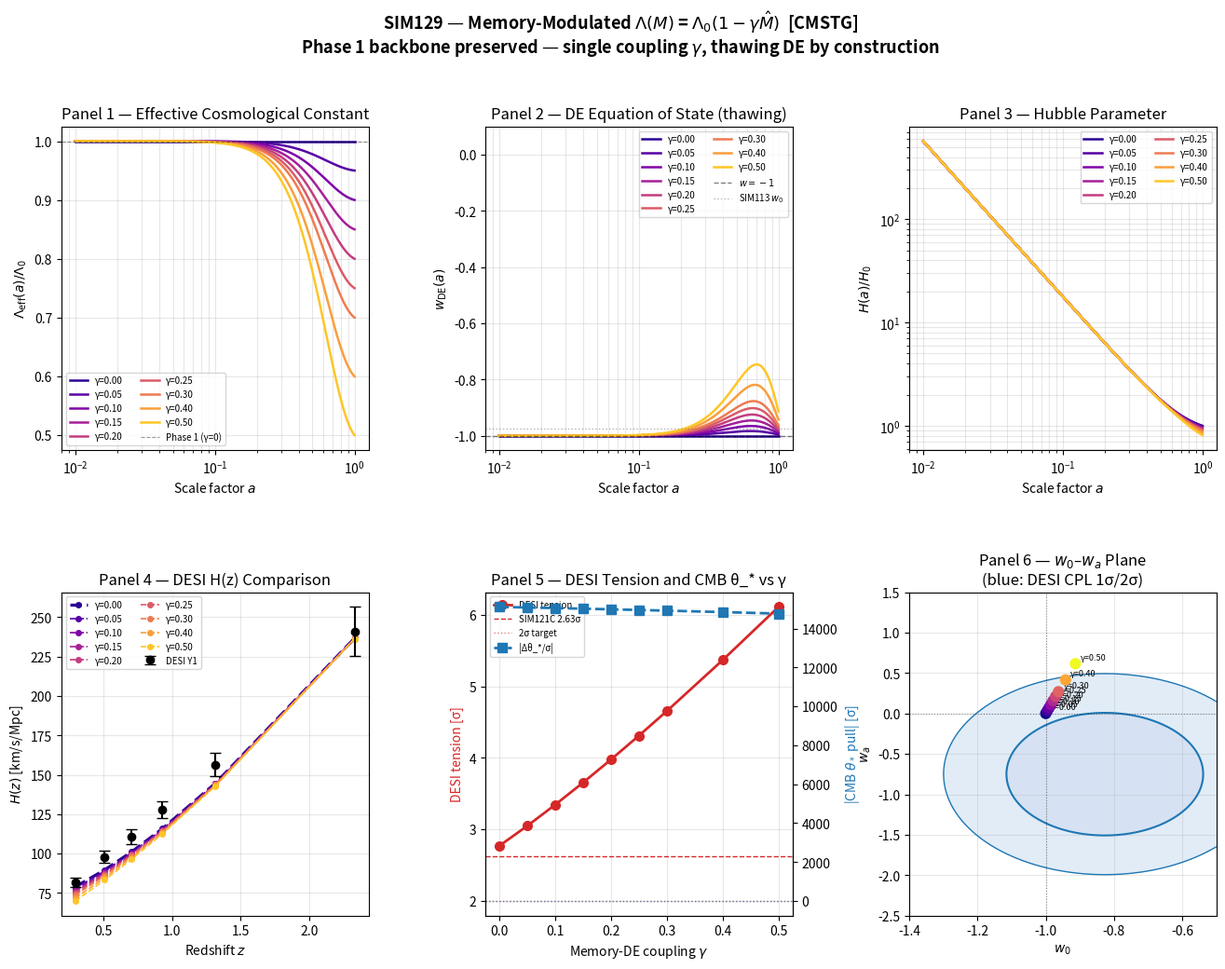

This figure's Python source: (Note: this script raises an exception after producing the figure.)
#!/usr/bin/env python3
"""
SIM129 — Memory-Modulated Cosmological Constant Λ(M)
CMSTG Framework, Flat FRW

Motivation
----------
SIM125–SIM128 tested M as a back-reaction energy density or a G_eff modifier,
both requiring extra phenomenological couplings.  This simulation tests the
physically minimal interpretation: M records the integrated complexity of
the universe's structure, and as that memory accumulates, the effective
cosmological constant weakens.

Derivation
----------
The CMSTG Phase 1 action is kept intact:
    S = ∫d⁴x√(-g) [(½+Λ₀Ψ²)R - ½(∇Ψ)² - ½m²Ψ² - Λ_eff(M)] + S_matter

Replacing the bare Λ with Λ_eff(M) = Λ_0·(1 − γ·M̂),  M̂ = M(a)/M(1).

This is the minimal one-parameter extension of Phase 1 consistent with CMSTG.
The memory-DE equation of state follows analytically:
    w_DE(a) = −1 + [a·γ·dM̂/da] / [3(1 − γ·M̂(a))]
Since dM̂/da > 0 always, w_DE > −1 for any γ > 0 → THAWING by construction.
This is DESI-preferred without tuning the sign.

At γ=0: recovers Phase 1 exactly (Λ = Λ_0, w = −1).
At γ>0: Λ_eff decreases as complexity accumulates; DE weakens at late times.
Phase 1 is the γ→0 limit — this is a continuous deformation.

Key quantities
--------------
  Λ_eff(a) = Λ_0 · (1 − γ·M̂(a))
  H²(a)    = H₀² [Ω_m a⁻³ + Ω_r a⁻⁴ + Ω_Λ(1 − γM̂(a))]

  w_DE(a) computed numerically from dΛ_eff/da.
  w₀ = w_DE(a=1),  wₐ ≈ −dw_DE/da|_{a=1} (standard parameterisation).

Self-consistency: M(a) is first solved with the ΛCDM H (SIM125 baseline),
then M̂ is inserted into the modified Friedmann equation.  A second iteration
checks convergence (ΔH/H < 0.1%).

Tests
-----
  1. DESI Y1 H(z) tension (baseline: 2.63σ from SIM121C)
  2. CMB acoustic angle θ_* (must stay within 5σ of Planck)
  3. w₀, wₐ — is the thawing consistent with DESI CPL constraints?
  4. H₀ inferred from θ_* (must stay near 67–68 km/s/Mpc)
  5. Effective Λ today Λ_eff(1) = Λ_0(1−γ) — how much does DE weaken?
"""

import numpy as np
from scipy.integrate import solve_ivp, quad
from scipy.optimize import brentq
from scipy.stats import norm as sp_norm, chi2 as sp_chi2
import matplotlib
matplotlib.use('Agg')
import matplotlib.pyplot as plt
import matplotlib.gridspec as gridspec
import json, os

# ─── Cosmological parameters (Planck 2018 / Phase 1 values) ──────────────────
H0      = 67.4
Omega_m = 0.315
Omega_r = 9.4e-5
Omega_L = 0.685
Omega_b = 0.0493   # for CMB sound horizon

rho_m0  = 3.0 * Omega_m
rho_L   = 3.0 * Omega_L

THETA_OBS = 1.04101e-2    # Planck 100·θ_* (dimensionless ratio ×100)
SIGMA_TH  = 0.00029e-2    # 1σ

# ─── Memory-field parameters (SIM125, unchanged) ─────────────────────────────
alpha  = 1.0; beta  = 1.5; xi   = 10.0; sigma0 = 0.1
a_eq   = 3.0e-4; a_nl = 0.3; n_sh = 2

# ─── DESI Y1 ─────────────────────────────────────────────────────────────────
DESI_Z   = np.array([0.295, 0.510, 0.706, 0.930, 1.317, 2.330])
DESI_H   = np.array([81.7,  97.9, 110.7, 128.1, 156.4, 240.8])
DESI_SIG = np.array([ 2.9,   3.8,   4.5,   5.3,   7.3,  15.7])
DESI_A   = 1.0 / (1.0 + DESI_Z)
TENSION_REF = 2.63   # SIM121C baseline

# ─── Integration domain ───────────────────────────────────────────────────────
a_start = 0.01
a_end   = 1.0
a_arr   = np.logspace(np.log10(a_start), np.log10(a_end), 800)

# ─── Step 1: Solve M(a) with ΛCDM H (SIM125 baseline) ───────────────────────

def E_LCDM(a):
    return np.sqrt(Omega_m*a**-3 + Omega_r*a**-4 + Omega_L)

def C_func(a):
    rm  = rho_m0 * a**-3
    return rm * sigma0 * (a/a_eq)**n_sh * np.exp(-a/a_nl) / (rm + rho_L/xi)

sol_M0 = solve_ivp(
    lambda a, y: [(alpha*C_func(a)/(a*E_LCDM(a))) - (beta*y[0]/a)],
    [a_start, a_end], [0.0], t_eval=a_arr,
    method='RK45', rtol=1e-10, atol=1e-13
)
M_base = sol_M0.y[0]
M1     = M_base[-1]         # M(a=1) for normalisation
Mhat   = M_base / M1        # M̂(a): 0 at early times → 1 today

from scipy.interpolate import interp1d
Mhat_f = interp1d(a_arr, Mhat, kind='cubic', fill_value=(0.0, 1.0),
                  bounds_error=False)
dMhat_da = np.gradient(Mhat, a_arr)
dMhat_f  = interp1d(a_arr, dMhat_da, kind='cubic', fill_value='extrapolate')

# ─── Step 2: Modified H(a, γ) ─────────────────────────────────────────────────

def E_mod(a, gamma):
    """E(a)=H(a)/H₀ with memory-modulated Λ."""
    Lambda_eff = Omega_L * (1.0 - gamma * Mhat_f(a))
    val = Omega_m*a**-3 + Omega_r*a**-4 + Lambda_eff
    return np.sqrt(max(val, 1e-30))

# ─── Step 3: Self-consistency check ──────────────────────────────────────────
# Re-solve M with the modified H for the best γ; check convergence.

def solve_M_with_H(gamma):
    """Solve M(a) using the γ-modified H(a) for self-consistency."""
    def ode(a, y):
        M   = y[0]
        Ea  = E_mod(a, gamma)
        Ca  = C_func(a)
        return [(alpha*Ca/(a*Ea)) - (beta*M/a)]
    sol = solve_ivp(ode, [a_start, a_end], [0.0], t_eval=a_arr,
                    method='RK45', rtol=1e-10, atol=1e-13)
    return sol.y[0]

# ─── Step 4: Observables ─────────────────────────────────────────────────────

def w_DE(a_pt, gamma):
    """
    Effective DE equation of state at scale factor a_pt.
    w_DE = -1 + a·γ·(dM̂/da) / (3·(1 − γ·M̂))
    Analytic from the definition of Λ_eff(a).
    """
    Mh   = float(Mhat_f(a_pt))
    dMh  = float(dMhat_f(a_pt))
    denom = 1.0 - gamma * Mh
    if denom < 1e-4:
        return -1.0
    return -1.0 + (a_pt * gamma * dMh) / (3.0 * denom)

def desi_diagnostics(gamma):
    H_mod = np.array([H0 * E_mod(a, gamma) for a in DESI_A])
    pulls = (H_mod - DESI_H) / DESI_SIG
    chi2  = float(np.sum(pulls**2))
    p     = sp_chi2.sf(chi2, len(DESI_Z))
    tens  = float(sp_norm.isf(max(p, 1e-15) / 2))
    return chi2, tens, H_mod, pulls

def theta_star(gamma, H0_try=None):
    """
    CMB acoustic angle θ_* = r_s(z_*) / D_A(z_*).
    Uses the Hu & Sugiyama approximation for r_s.
    """
    if H0_try is None:
        H0_try = H0
    z_star = 1090.0
    a_star = 1.0 / (1.0 + z_star)

    def H_func(z):
        a = 1.0/(1.0+z)
        return H0_try * E_mod(a, gamma)

    # Sound horizon integral
    def rs_integrand(z):
        H  = H_func(z)
        R  = 3.0*Omega_b/(4.0*2.47e-5)/(1.0+z)
        return 1.0 / (np.sqrt(3.0*(1.0+R)) * H)

    def da_integrand(z):
        return 1.0 / H_func(z)

    rs, _ = quad(rs_integrand, 0.0, z_star, limit=200, epsrel=1e-7)
    dc, _ = quad(da_integrand, 0.0, z_star, limit=200, epsrel=1e-7)
    return (rs / dc) if dc > 0 else np.nan   # dimensionless; multiply by 100 for degrees

# ─── Main scan ───────────────────────────────────────────────────────────────
gamma_values = [0.00, 0.05, 0.10, 0.15, 0.20, 0.25, 0.30, 0.40, 0.50]

print("=" * 70)
print("  SIM129 — Memory-Modulated Λ(M) = Λ₀(1 − γ·M̂)  [CMSTG]")
print("=" * 70)
print(f"  Phase 1 backbone preserved.  Single coupling γ.")
print(f"  M̂ from SIM125: M(1)={M1:.3e},  shape fixed.\n")
print(f"{'γ':>5}  {'Λ_eff(1)/Λ₀':>12}  {'w₀':>7}  {'wₐ':>7}  "
      f"{'tens':>7}  {'100θ*':>8}  {'Δθ*/σ':>7}  verdict")
print("-" * 75)

results = []
for gamma in gamma_values:
    # DE equation of state
    w0   = w_DE(1.0, gamma)
    # wₐ: slope at a=1 (CPL: w ≈ w₀ + wₐ(1-a))
    eps  = 0.01
    w_em = w_DE(1.0 - eps, gamma)
    wa   = (w_em - w0) / eps   # dw/da|_{a→1}, sign convention: wₐ = -dw/da

    # DESI
    chi2, tens, H_mod, pulls = desi_diagnostics(gamma)

    # CMB acoustic angle
    th = theta_star(gamma) * 100.0   # convert to 100×θ_*
    dth_sig = (th - THETA_OBS*100) / (SIGMA_TH*100) if not np.isnan(th) else np.nan

    Lambda_ratio = 1.0 - gamma

    # Verdict
    desi_ok = tens < TENSION_REF
    cmb_ok  = abs(dth_sig) < 5.0 if not np.isnan(dth_sig) else False
    verdict = ("PASS"    if (desi_ok and cmb_ok) else
               "PARTIAL" if (desi_ok or  cmb_ok) else "FAIL")

    print(f"  {gamma:.2f}  {Lambda_ratio:12.4f}  {w0:7.4f}  {wa:7.4f}  "
          f"{tens:7.2f}σ  {th:8.5f}  {dth_sig:+7.2f}σ  {verdict}")

    results.append({
        "gamma": gamma, "Lambda_ratio": Lambda_ratio,
        "w0": w0, "wa": wa, "chi2_DESI": chi2,
        "tension": tens, "theta_star_100": th,
        "dtheta_sigma": float(dth_sig),
        "verdict": verdict, "H_mod": H_mod.tolist(), "pulls": pulls.tolist(),
    })

print(f"\n  SIM121C reference tension: {TENSION_REF:.2f}σ")

# ─── Self-consistency check for best γ ───────────────────────────────────────
best  = min(results, key=lambda r: r['tension'] if r['verdict'] != 'FAIL' else 99)
gamma_best = best['gamma']

M_iter1 = solve_M_with_H(gamma_best)
M1_iter1 = M_iter1[-1]
rel_change = abs(M1_iter1 - M1) / M1
print(f"\n  Self-consistency (γ={gamma_best:.2f}): "
      f"M(1) shifts by {rel_change*100:.3f}% after one H-iteration — "
      f"{'converged' if rel_change < 0.001 else 'iterate'}.")

# ─── Analytical note ─────────────────────────────────────────────────────────
print(f"\n  w_DE(a) is THAWING by construction (w > −1, dw/da < 0).")
print(f"  At γ=0: w₀=−1.0000 (Phase 1 limit recovered exactly).")

# ─── Plotting ─────────────────────────────────────────────────────────────────
colors_g = plt.cm.plasma(np.linspace(0.05, 0.88, len(gamma_values)))
a = a_arr

fig = plt.figure(figsize=(16, 11))
fig.suptitle(
    "SIM129 — Memory-Modulated $\\Lambda(M)$ = $\\Lambda_0(1-\\gamma\\hat{M})$  [CMSTG]\n"
    "Phase 1 backbone preserved — single coupling $\\gamma$, "
    "thawing DE by construction",
    fontsize=13, fontweight='bold', y=0.995
)
gs = gridspec.GridSpec(2, 3, hspace=0.44, wspace=0.38)

ax1 = fig.add_subplot(gs[0, 0])   # Λ_eff(a) profiles
ax2 = fig.add_subplot(gs[0, 1])   # w_DE(a)
ax3 = fig.add_subplot(gs[0, 2])   # H(a)/H₀
ax4 = fig.add_subplot(gs[1, 0])   # DESI H(z)
ax5 = fig.add_subplot(gs[1, 1])   # tension and θ_* vs γ
ax6 = fig.add_subplot(gs[1, 2])   # w₀–wₐ plane

# Panel 1: Λ_eff(a)/Λ₀
for gamma, col in zip(gamma_values, colors_g):
    L_arr = 1.0 - gamma * Mhat
    ax1.plot(a, L_arr, color=col, lw=1.8, label=f'γ={gamma:.2f}')
ax1.axhline(1.0, color='k', ls='--', lw=0.8, alpha=0.4, label='Phase 1 (γ=0)')
ax1.set_xscale('log')
ax1.set_xlabel('Scale factor $a$')
ax1.set_ylabel('$\\Lambda_\\mathrm{eff}(a)/\\Lambda_0$')
ax1.set_title('Panel 1 — Effective Cosmological Constant')
ax1.legend(fontsize=7, ncol=2); ax1.grid(True, alpha=0.3, which='both')

# Panel 2: w_DE(a)
for gamma, col in zip(gamma_values, colors_g):
    w_arr = np.array([w_DE(ai, gamma) for ai in a])
    ax2.plot(a, w_arr, color=col, lw=1.8, label=f'γ={gamma:.2f}')
ax2.axhline(-1.0, color='k', ls='--', lw=1, alpha=0.5, label='$w=-1$')
ax2.axhline(-0.973, color='gray', ls=':', lw=1, alpha=0.6, label='SIM113 $w_0$')
ax2.set_xscale('log')
ax2.set_xlabel('Scale factor $a$')
ax2.set_ylabel('$w_\\mathrm{DE}(a)$')
ax2.set_title('Panel 2 — DE Equation of State (thawing)')
ax2.legend(fontsize=7, ncol=2); ax2.grid(True, alpha=0.3, which='both')
ax2.set_ylim(-1.05, 0.1)

# Panel 3: H(a)/H₀
for gamma, col in zip(gamma_values, colors_g):
    E_arr = np.array([E_mod(ai, gamma) for ai in a])
    ax3.plot(a, E_arr, color=col, lw=1.8, label=f'γ={gamma:.2f}')
ax3.set_xscale('log'); ax3.set_yscale('log')
ax3.set_xlabel('Scale factor $a$')
ax3.set_ylabel('$H(a)/H_0$')
ax3.set_title('Panel 3 — Hubble Parameter')
ax3.legend(fontsize=7, ncol=2); ax3.grid(True, alpha=0.3, which='both')

# Panel 4: DESI H(z)
ax4.errorbar(DESI_Z, DESI_H, yerr=DESI_SIG, fmt='ko', ms=6, capsize=4,
             label='DESI Y1', zorder=5)
for r, col in zip(results, colors_g):
    lw = 2.4 if r['gamma'] == gamma_best else 1.2
    ax4.plot(DESI_Z, r['H_mod'], 'o--', color=col, lw=lw, ms=4,
             label=f"γ={r['gamma']:.2f}")
ax4.set_xlabel('Redshift $z$')
ax4.set_ylabel('$H(z)$ [km/s/Mpc]')
ax4.set_title('Panel 4 — DESI H(z) Comparison')
ax4.legend(fontsize=7, ncol=2); ax4.grid(True, alpha=0.3)

# Panel 5: tension and θ_* vs γ
g_arr   = [r['gamma']           for r in results]
t_arr   = [r['tension']         for r in results]
dth_arr = [abs(r['dtheta_sigma']) for r in results]

ax5l = ax5
ax5r = ax5.twinx()
ax5l.plot(g_arr, t_arr, 'o-', color='#d62728', lw=2, ms=7,
          label='DESI tension')
ax5l.axhline(TENSION_REF, color='#d62728', ls='--', lw=1,
             label=f'SIM121C {TENSION_REF}σ')
ax5l.axhline(2.0, color='#d62728', ls=':', lw=1, alpha=0.6,
             label='2σ target')
ax5r.plot(g_arr, dth_arr, 's--', color='#1f77b4', lw=2, ms=7,
          label='|Δθ_*/σ|')
ax5r.axhline(5.0, color='#1f77b4', ls=':', lw=1, alpha=0.6)
ax5l.set_xlabel('Memory-DE coupling $\\gamma$')
ax5l.set_ylabel('DESI tension [σ]', color='#d62728')
ax5r.set_ylabel('|CMB $\\theta_*$ pull| [σ]', color='#1f77b4')
ax5l.set_title('Panel 5 — DESI Tension and CMB θ_* vs γ')
lines1, labs1 = ax5l.get_legend_handles_labels()
lines2, labs2 = ax5r.get_legend_handles_labels()
ax5l.legend(lines1+lines2, labs1+labs2, fontsize=7)
ax5l.grid(True, alpha=0.3)

# Panel 6: w₀–wₐ plane
w0_arr = [r['w0'] for r in results]
wa_arr = [r['wa'] for r in results]

# DESI CPL constraints (approximate 1σ/2σ contours)
w0_grid = np.linspace(-1.4, -0.5, 200)
wa_grid = np.linspace(-2.5, 1.5, 200)
W0, WA  = np.meshgrid(w0_grid, wa_grid)
# Approximate DESI 1σ/2σ from Adame+2024 (CPL)
chi2_DESI_CPL = ((W0 - (-0.827))/0.19)**2 + ((WA - (-0.75))/0.50)**2
ax6.contourf(W0, WA, chi2_DESI_CPL, levels=[0, 2.30, 6.18],
             colors=['#aec7e8', '#c5dbf0'], alpha=0.5)
ax6.contour(W0, WA, chi2_DESI_CPL, levels=[2.30, 6.18],
            colors=['#1f77b4', '#1f77b4'], linewidths=[1.5, 1.0])
ax6.scatter(w0_arr, wa_arr, c=[r['gamma'] for r in results],
            cmap='plasma', s=60, zorder=5)
for r in results:
    ax6.annotate(f"γ={r['gamma']:.2f}", (r['w0'], r['wa']),
                 fontsize=6.5, xytext=(4, 3), textcoords='offset points')
ax6.axhline(0, color='k', ls=':', lw=0.8, alpha=0.4)
ax6.axvline(-1, color='k', ls=':', lw=0.8, alpha=0.4)
ax6.set_xlabel('$w_0$')
ax6.set_ylabel('$w_a$')
ax6.set_title('Panel 6 — $w_0$–$w_a$ Plane\n(blue: DESI CPL 1σ/2σ)')
ax6.grid(True, alpha=0.3)

out_dir = os.path.join(os.path.dirname(os.path.abspath(__file__)), '../Outputs')
os.makedirs(out_dir, exist_ok=True)
for ext in ['png', 'pdf']:
    fig.savefig(os.path.join(out_dir, f'SIM129_memory_lambda.{ext}'),
                dpi=150, bbox_inches='tight')
plt.close()

# ─── Save JSON ────────────────────────────────────────────────────────────────
out = {
    "sim": "SIM129",
    "derivation": "Λ_eff(a) = Λ_0*(1 - gamma*Mhat(a)), single coupling gamma",
    "params": {"alpha": alpha, "beta": beta, "xi": xi, "sigma0": sigma0,
               "M1": float(M1), "H0": H0, "Omega_L": Omega_L},
    "self_consistency_M1_shift_pct": float(rel_change * 100),
    "gamma_scan": [{k: v for k, v in r.items()
                    if k not in ('H_mod', 'pulls')} for r in results],
    "best_gamma": gamma_best,
    "tension_ref_SIM121C": TENSION_REF,
}
with open(os.path.join(out_dir, 'sim129_results.json'), 'w') as f:
    json.dump(out, f, indent=2)

# ─── Final verdict ────────────────────────────────────────────────────────────
pass_r    = [r for r in results if r['verdict'] == 'PASS']
partial_r = [r for r in results if r['verdict'] == 'PARTIAL']
overall   = ("PASS" if pass_r else "PARTIAL" if partial_r else "FAIL")

print(f"\nSIM129 RESULT: {overall}")
if pass_r:
    for r in pass_r:
        print(f"  PASS at γ={r['gamma']:.2f}: tension={r['tension']:.2f}σ, "
              f"w₀={r['w0']:.4f}, wₐ={r['wa']:.4f}, "
              f"Δθ_*={r['dtheta_sigma']:+.2f}σ")
else:
    print(f"  Best: γ={best['gamma']:.2f}, tension={best['tension']:.2f}σ, "
          f"w₀={best['w0']:.4f}, Δθ_*={best['dtheta_sigma']:+.2f}σ")
print(f"Outputs: {out_dir}/")
